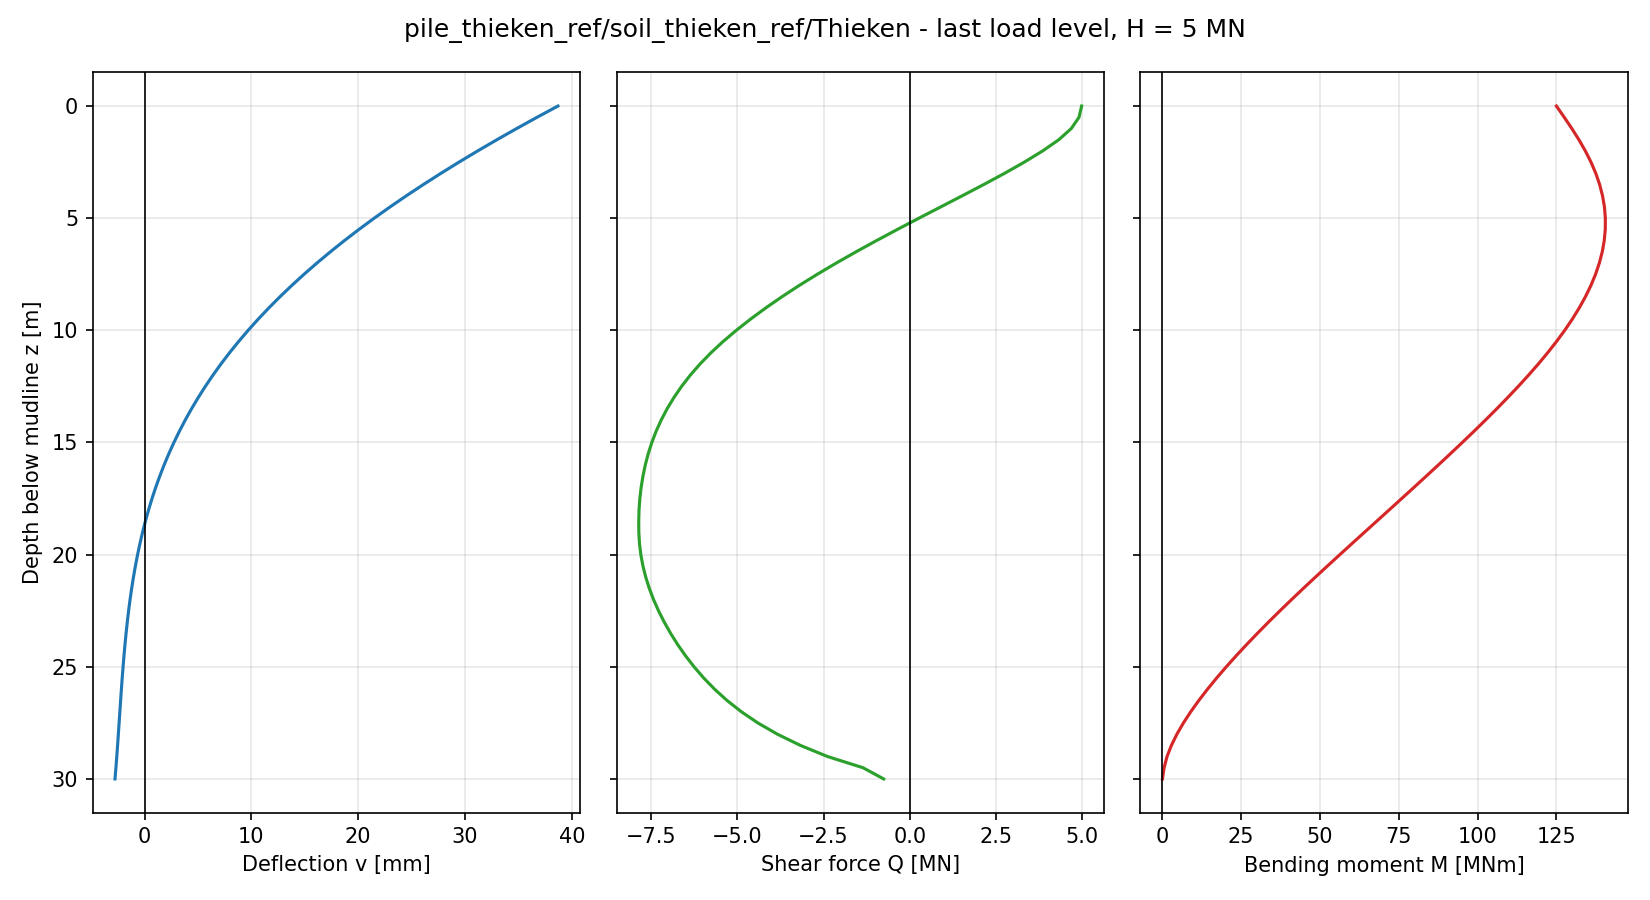

The file beside this chart, header and first rows:
node, z_pile [m], z_mudline [m], U1 [m], U2 [m], U3 [m], UR1 [rad], UR2 [rad], UR3 [rad], v [m], psi [rad], N [N], Q [N], M [Nm], Q_above [N], Q_below [N], SF_bend [-], SF_tip [-], SF [-]
61, 0.0000, 0.0000, 3.870551e-02, -6.928744e-18, 4.102165e-18, 1.611670e-18, 3.890443e-03, 5.714282e-19, 3.870551e-02, 3.890443e-03, -5.587935e-09, 4.987906e+06, 1.250000e+08, , 4.987906e+06, 2.6, 0.0000, 2.6
60, 0.5000, 0.5000, 3.675447e-02, -6.139880e-18, 4.011403e-18, 1.546307e-18, 3.797725e-03, 5.828291e-19, 3.675447e-02, 3.797725e-03, -3.725290e-09, 4.911901e+06, 1.274750e+08, 4.987906e+06, 4.835897e+06, 2.484, 0.0000, 2.484
59, 1, 1, 3.485113e-02, -5.386692e-18, 3.905673e-18, 1.477512e-18, 3.703203e-03, 5.938825e-19, 3.485113e-02, 3.703203e-03, 9.313226e-10, 4.688902e+06, 1.298752e+08, 4.835897e+06, 4.541907e+06, 2.371, 0.0000, 2.371
58, 1.5, 1.5, 3.299718e-02, -4.670829e-18, 3.790210e-18, 1.407198e-18, 3.606960e-03, 6.042640e-19, 3.299718e-02, 3.606960e-03, 2.793968e-09, 4.326725e+06, 1.321291e+08, 4.541907e+06, 4.111544e+06, 2.261, 0.0000, 2.261
57, 2, 2, 3.119425e-02, -3.992123e-18, 3.677805e-18, 1.339221e-18, 3.509128e-03, 6.136618e-19, 3.119425e-02, 3.509128e-03, 9.313226e-10, 3.857769e+06, 1.341752e+08, 4.111544e+06, 3.603995e+06, 2.154, 0.0000, 2.154
56, 2.5, 2.5, 2.944355e-02, -3.350160e-18, 3.571026e-18, 1.269948e-18, 3.409879e-03, 6.218996e-19, 2.944355e-02, 3.409879e-03, 9.313226e-10, 3.325161e+06, 1.359709e+08, 3.603995e+06, 3.046327e+06, 2.05, 0.0000, 2.05
55, 3, 3, 2.774601e-02, -2.745028e-18, 3.465724e-18, 1.200581e-18, 3.309409e-03, 6.288626e-19, 2.774601e-02, 3.309409e-03, 3.725290e-09, 2.750151e+06, 1.374897e+08, 3.046327e+06, 2.453976e+06, 1.949, 0.0000, 1.949
54, 3.5, 3.5, 2.610241e-02, -2.176742e-18, 3.345792e-18, 1.129974e-18, 3.207930e-03, 6.344717e-19, 2.610241e-02, 3.207930e-03, -1.862645e-09, 2.146293e+06, 1.387139e+08, 2.453976e+06, 1.838611e+06, 1.851, 0.0000, 1.851
53, 4, 4, 2.451332e-02, -1.645539e-18, 3.232187e-18, 1.058278e-18, 3.105662e-03, 6.386742e-19, 2.451332e-02, 3.105662e-03, 0.000000e+00, 1.524371e+06, 1.396315e+08, 1.838611e+06, 1.210130e+06, 1.757, 0.0000, 1.757
52, 4.5, 4.5, 2.297916e-02, -1.150759e-18, 3.108839e-18, 9.889099e-19, 3.002835e-03, 6.414402e-19, 2.297916e-02, 3.002835e-03, 9.313226e-09, 8.948942e+05, 1.402363e+08, 1.210130e+06, 5.796582e+05, 1.666, 0.0000, 1.666
51, 5, 5, 2.150017e-02, -6.904331e-19, 2.991190e-18, 9.237132e-19, 2.899678e-03, 6.427651e-19, 2.150017e-02, 2.899678e-03, 6.519258e-09, 2.658013e+05, 1.405265e+08, 5.796582e+05, -4.805553e+04, 1.578, 0.0000, 1.578
50, 5.5, 5.5, 2.007642e-02, -2.644034e-19, 2.874989e-18, 8.536739e-19, 2.796425e-03, 6.426553e-19, 2.007642e-02, 2.796425e-03, 9.313226e-10, -3.566182e+05, 1.405038e+08, -4.805553e+04, -6.651809e+05, 1.493, 0.0000, 1.493
49, 6, 6, 1.870786e-02, 1.280883e-19, 2.764975e-18, 7.903023e-19, 2.693302e-03, 6.411349e-19, 1.870786e-02, 2.693302e-03, 4.656613e-09, -9.664432e+05, 1.401730e+08, -6.651809e+05, -1.267706e+06, 1.412, 0.0000, 1.412
48, 6.5, 6.5, 1.739427e-02, 4.900453e-19, 2.643396e-18, 7.311805e-19, 2.590534e-03, 6.382373e-19, 1.739427e-02, 2.590534e-03, 3.725290e-09, -1.559839e+06, 1.395415e+08, -1.267706e+06, -1.851972e+06, 1.334, 0.0000, 1.334
47, 7, 7, 1.613532e-02, 8.217687e-19, 2.541486e-18, 6.680345e-19, 2.488339e-03, 6.340042e-19, 1.613532e-02, 2.488339e-03, -2.793968e-09, -2.132892e+06, 1.386183e+08, -1.851972e+06, -2.413810e+06, 1.259, 0.0000, 1.259
46, 7.5, 7.5, 1.493053e-02, 1.123085e-18, 2.438923e-18, 6.073598e-19, 2.386927e-03, 6.284869e-19, 1.493053e-02, 2.386927e-03, -2.793968e-09, -2.683200e+06, 1.374143e+08, -2.413810e+06, -2.952589e+06, 1.188, 0.0000, 1.188
45, 8, 8, 1.377934e-02, 1.395533e-18, 2.340668e-18, 5.496415e-19, 2.286500e-03, 6.217382e-19, 1.377934e-02, 2.286500e-03, -4.656613e-09, -3.208364e+06, 1.359414e+08, -2.952589e+06, -3.464138e+06, 1.119, 0.0000, 1.119
44, 8.5, 8.5, 1.268105e-02, 1.640017e-18, 2.240203e-18, 4.919688e-19, 2.187252e-03, 6.138201e-19, 1.268105e-02, 2.187252e-03, -2.793968e-09, -3.706969e+06, 1.342125e+08, -3.464138e+06, -3.949800e+06, 1.054, 0.0000, 1.054
43, 9, 9, 1.163486e-02, 1.857151e-18, 2.130942e-18, 4.362087e-19, 2.089364e-03, 6.047920e-19, 1.163486e-02, 2.089364e-03, 0.000000e+00, -4.177880e+06, 1.322413e+08, -3.949800e+06, -4.405961e+06, 0.9917, 0.0000, 0.9917
42, 9.5, 9.5, 1.063988e-02, 2.049514e-18, 2.014857e-18, 3.884635e-19, 1.993011e-03, 5.947213e-19, 1.063988e-02, 1.993011e-03, 9.313226e-10, -4.620129e+06, 1.300418e+08, -4.405961e+06, -4.834296e+06, 0.9326, 0.0000, 0.9326
41, 10, 10, 9.695142e-03, 2.218068e-18, 1.896180e-18, 3.362590e-19, 1.898355e-03, 5.836715e-19, 9.695142e-03, 1.898355e-03, 9.313226e-10, -5.033858e+06, 1.276283e+08, -4.834296e+06, -5.233420e+06, 0.8764, 0.0000, 0.8764
40, 10.5, 10.5, 8.799592e-03, 2.363347e-18, 1.793572e-18, 2.904420e-19, 1.805547e-03, 5.717093e-19, 8.799592e-03, 1.805547e-03, 4.656613e-09, -5.417709e+06, 1.250154e+08, -5.233420e+06, -5.601998e+06, 0.8232, 0.0000, 0.8232
39, 11, 11, 7.952093e-03, 2.487129e-18, 1.685450e-18, 2.452263e-19, 1.714728e-03, 5.589048e-19, 7.952093e-03, 1.714728e-03, 8.381903e-09, -5.768850e+06, 1.222188e+08, -5.601998e+06, -5.935700e+06, 0.7729, 0.0000, 0.7729
38, 11.5, 11.5, 7.151413e-03, 2.589951e-18, 1.583369e-18, 2.014966e-19, 1.626028e-03, 5.453375e-19, 7.151413e-03, 1.626028e-03, 6.519258e-09, -6.085550e+06, 1.192552e+08, -5.935700e+06, -6.235400e+06, 0.7253, 0.0000, 0.7253
37, 12, 12, 6.396268e-03, 2.672603e-18, 1.483357e-18, 1.594522e-19, 1.539562e-03, 5.310852e-19, 6.396268e-03, 1.539562e-03, 1.396984e-09, -6.369568e+06, 1.161414e+08, -6.235400e+06, -6.503736e+06, 0.6804, 0.0000, 0.6804
36, 12.5, 12.5, 5.685330e-03, 2.735835e-18, 1.403549e-18, 1.187732e-19, 1.455436e-03, 5.162195e-19, 5.685330e-03, 1.455436e-03, -1.862645e-09, -6.622408e+06, 1.128934e+08, -6.503736e+06, -6.741080e+06, 0.6382, 0.0000, 0.6382
35, 13, 13, 5.017228e-03, 2.779841e-18, 1.324069e-18, 7.760589e-20, 1.373741e-03, 5.008113e-19, 5.017228e-03, 1.373741e-03, -4.656613e-10, -6.845787e+06, 1.095264e+08, -6.741080e+06, -6.950494e+06, 0.5985, 0.0000, 0.5985
34, 13.5, 13.5, 4.390562e-03, 2.805041e-18, 1.246466e-18, 3.874750e-20, 1.294560e-03, 4.849245e-19, 4.390562e-03, 1.294560e-03, 0.000000e+00, -7.042216e+06, 1.060544e+08, -6.950494e+06, -7.133938e+06, 0.5613, 0.0000, 0.5613
33, 14, 14, 3.803907e-03, 2.812344e-18, 1.167190e-18, 1.389788e-21, 1.217965e-03, 4.686183e-19, 3.803907e-03, 1.217965e-03, 9.313226e-10, -7.213190e+06, 1.024905e+08, -7.133938e+06, -7.292442e+06, 0.5264, 0.0000, 0.5264
32, 14.5, 14.5, 3.255808e-03, 2.802559e-18, 1.083584e-18, -3.404268e-20, 1.144018e-03, 4.519499e-19, 3.255808e-03, 1.144018e-03, -4.190952e-09, -7.360113e+06, 9.884720e+07, -7.292442e+06, -7.427785e+06, 0.4939, 0.0000, 0.4939
31, 15, 15, 2.744794e-03, 2.776481e-18, 1.018586e-18, -6.799677e-20, 1.072775e-03, 4.349721e-19, 2.744794e-03, 1.072775e-03, -5.122274e-09, -7.484793e+06, 9.513597e+07, -7.427785e+06, -7.541801e+06, 0.4635, 0.0000, 0.4635
30, 15.5, 15.5, 2.269378e-03, 2.735300e-18, 9.390059e-19, -9.844342e-20, 1.004279e-03, 4.177338e-19, 2.269378e-03, 1.004279e-03, 1.862645e-09, -7.588992e+06, 9.136753e+07, -7.541801e+06, -7.636184e+06, 0.4353, 0.0000, 0.4353
29, 16, 16, 1.828061e-03, 2.680201e-18, 8.633482e-19, -1.274239e-19, 9.385710e-04, 4.002796e-19, 1.828061e-03, 9.385710e-04, 4.190952e-09, -7.674348e+06, 8.755169e+07, -7.636184e+06, -7.712513e+06, 0.4090, 0.0000, 0.4090
28, 16.5, 16.5, 1.419338e-03, 2.612684e-18, 7.945204e-19, -1.516249e-19, 8.756806e-04, 3.826510e-19, 1.419338e-03, 8.756806e-04, 3.259629e-09, -7.742393e+06, 8.369750e+07, -7.712513e+06, -7.772273e+06, 0.3847, 0.0000, 0.3847
27, 17, 17, 1.041696e-03, 2.533837e-18, 7.220258e-19, -1.760134e-19, 8.156334e-04, 3.648859e-19, 1.041696e-03, 8.156334e-04, 3.259629e-09, -7.794566e+06, 7.981326e+07, -7.772273e+06, -7.816860e+06, 0.3623, 0.0000, 0.3623
26, 17.5, 17.5, 6.936219e-04, 2.444934e-18, 6.498286e-19, -1.948758e-19, 7.584484e-04, 3.470188e-19, 6.936219e-04, 7.584484e-04, 5.587935e-09, -7.832264e+06, 7.590656e+07, -7.816860e+06, -7.847668e+06, 0.3416, 0.0000, 0.3416
25, 18, 18, 3.736003e-04, 2.346978e-18, 5.866040e-19, -2.150233e-19, 7.041394e-04, 3.290812e-19, 3.736003e-04, 7.041394e-04, 3.725290e-09, -7.855586e+06, 7.198460e+07, -7.847668e+06, -7.863504e+06, 0.3226, 0.0000, 0.3226
24, 18.5, 18.5, 8.010412e-05, 2.240705e-18, 5.275766e-19, -2.307179e-19, 6.527150e-04, 3.111075e-19, 8.010412e-05, 6.527150e-04, 2.328306e-09, -7.865314e+06, 6.805437e+07, -7.863504e+06, -7.867124e+06, 0.3052, 0.0000, 0.3052
23, 19, 19, -1.883809e-04, 2.127104e-18, 4.730624e-19, -2.466886e-19, 6.041789e-04, 2.931256e-19, -1.883809e-04, 6.041789e-04, 1.862645e-09, -7.862284e+06, 6.412247e+07, -7.867124e+06, -7.857443e+06, 0.3787, 0.0000, 0.3787
22, 19.5, 19.5, -4.333760e-04, 2.006119e-18, 4.240807e-19, -2.630529e-19, 5.585299e-04, 2.751657e-19, -4.333760e-04, 5.585299e-04, 1.862645e-09, -7.843047e+06, 6.019614e+07, -7.857443e+06, -7.828651e+06, 0.4850, 0.0000, 0.4850
21, 20, 20, -6.564339e-04, 1.878928e-18, 3.721887e-19, -2.749455e-19, 5.157609e-04, 2.572717e-19, -6.564339e-04, 5.157609e-04, 2.328306e-09, -7.803625e+06, 5.628447e+07, -7.828651e+06, -7.778599e+06, 0.5818, 0.0000, 0.5818
20, 20.5, 20.5, -8.591147e-04, 1.747180e-18, 3.273971e-19, -2.851817e-19, 4.758574e-04, 2.394920e-19, -8.591147e-04, 4.758574e-04, 4.656613e-10, -7.743132e+06, 5.239778e+07, -7.778599e+06, -7.707665e+06, 0.6697, 0.0000, 0.6697
19, 21, 21, -1.042967e-03, 1.611312e-18, 2.918315e-19, -2.956575e-19, 4.387973e-04, 2.218745e-19, -1.042967e-03, 4.387973e-04, 3.259629e-09, -7.661560e+06, 4.854661e+07, -7.707665e+06, -7.615455e+06, 0.7495, 0.0000, 0.7495
18, 21.5, 21.5, -1.209529e-03, 1.472025e-18, 2.463826e-19, -3.032828e-19, 4.045506e-04, 2.044678e-19, -1.209529e-03, 4.045506e-04, 4.889444e-09, -7.558858e+06, 4.474150e+07, -7.615455e+06, -7.502262e+06, 0.8217, 0.0004, 0.8221
17, 22, 22, -1.360319e-03, 1.330245e-18, 2.105297e-19, -3.101145e-19, 3.730796e-04, 1.873197e-19, -1.360319e-03, 3.730796e-04, 6.984919e-10, -7.435398e+06, 4.099294e+07, -7.502262e+06, -7.368534e+06, 0.8872, 0.0016, 0.8888
16, 22.5, 22.5, -1.496834e-03, 1.187075e-18, 1.784914e-19, -3.132735e-19, 3.443389e-04, 1.704774e-19, -1.496834e-03, 3.443389e-04, -2.328306e-09, -7.291545e+06, 3.731120e+07, -7.368534e+06, -7.214555e+06, 0.9464, 0.0049, 0.9513
15, 23, 23, -1.620543e-03, 1.043339e-18, 1.498600e-19, -3.166638e-19, 3.182756e-04, 1.539870e-19, -1.620543e-03, 3.182756e-04, -1.629815e-09, -7.127519e+06, 3.370644e+07, -7.214555e+06, -7.040483e+06, 1, 0.0122, 1.012
14, 23.5, 23.5, -1.732887e-03, 8.988984e-19, 1.239391e-19, -3.201413e-19, 2.948297e-04, 1.378945e-19, -1.732887e-03, 2.948297e-04, 4.656613e-10, -6.943456e+06, 3.018869e+07, -7.040483e+06, -6.846429e+06, 1.049, 0.0263, 1.075
13, 24, 24, -1.835274e-03, 7.539328e-19, 1.018686e-19, -3.225122e-19, 2.739335e-04, 1.222455e-19, -1.835274e-03, 2.739335e-04, 1.047738e-09, -6.738729e+06, 2.676815e+07, -6.846429e+06, -6.631029e+06, 1.093, 0.0512, 1.145
12, 24.5, 24.5, -1.929083e-03, 6.089334e-19, 8.136934e-20, -3.236588e-19, 2.555118e-04, 1.070889e-19, -1.929083e-03, 2.555118e-04, 6.984919e-10, -6.511534e+06, 2.345558e+07, -6.631029e+06, -6.392038e+06, 1.134, 0.0923, 1.226
11, 25, 25, -2.015669e-03, 4.643423e-19, 6.036386e-20, -3.238367e-19, 2.394812e-04, 9.247851e-20, -2.015669e-03, 2.394812e-04, 1.164153e-10, -6.259507e+06, 2.026282e+07, -6.392038e+06, -6.126976e+06, 1.172, 0.1562, 1.328
10, 25.5, 25.5, -2.096355e-03, 3.201174e-19, 4.703582e-20, -3.246620e-19, 2.257491e-04, 7.847400e-20, -2.096355e-03, 2.257491e-04, 1.164153e-10, -5.978666e+06, 1.720328e+07, -6.126976e+06, -5.830356e+06, 1.207, 0.2516, 1.458
9, 26, 26, -2.172448e-03, 1.760856e-19, 3.547541e-20, -3.249520e-19, 2.142125e-04, 6.514748e-20, -2.172448e-03, 2.142125e-04, 0.000000e+00, -5.662356e+06, 1.429302e+07, -5.830356e+06, -5.494356e+06, 1.24, 0.3888, 1.629
8, 26.5, 26.5, -2.245247e-03, 3.246236e-20, 2.564509e-20, -3.241987e-19, 2.047551e-04, 5.258897e-20, -2.245247e-03, 2.047551e-04, -4.074536e-10, -5.303225e+06, 1.155163e+07, -5.494356e+06, -5.112094e+06, 1.271, 0.5801, 1.851
7, 27, 27, -2.316026e-03, -1.106733e-19, 1.687600e-20, -3.232494e-19, 1.972451e-04, 4.090419e-20, -2.316026e-03, 1.972451e-04, 1.746230e-10, -4.890953e+06, 9.003084e+06, -5.112094e+06, -4.669812e+06, 1.302, 0.8403, 2.142
6, 27.5, 27.5, -2.386070e-03, -2.536492e-19, 1.008692e-20, -3.225729e-19, 1.915311e-04, 3.023034e-20, -2.386070e-03, 1.915311e-04, 4.074536e-10, -4.411452e+06, 6.677482e+06, -4.669812e+06, -4.153092e+06, 1.333, 1.187, 2.519
5, 28, 28, -2.456667e-03, -3.969864e-19, 5.349712e-21, -3.220098e-19, 1.874370e-04, 2.073757e-20, -2.456667e-03, 1.874370e-04, 1.746230e-10, -3.847212e+06, 4.612816e+06, -4.153092e+06, -3.541332e+06, 1.363, 1.638, 3.002
4, 28.5, 28.5, -2.529126e-03, -5.413462e-19, 2.648523e-21, -3.216115e-19, 1.847556e-04, 1.264310e-20, -2.529126e-03, 1.847556e-04, 4.365575e-11, -3.179618e+06, 2.856109e+06, -3.541332e+06, -2.817906e+06, 1.395, 2.219, 3.613
3, 29, 29, -2.604743e-03, -6.876188e-19, 9.541248e-22, -3.212939e-19, 1.832418e-04, 6.202178e-21, -2.604743e-03, 1.832418e-04, 7.639755e-11, -2.387517e+06, 1.464324e+06, -2.817906e+06, -1.957129e+06, 1.427, 2.953, 4.38
1, 29.5, 29.5, -2.684826e-03, -8.370046e-19, 1.650605e-22, -3.210694e-19, 1.826048e-04, 1.728743e-21, -2.684826e-03, 1.826048e-04, 3.001333e-11, -1.356728e+06, 5.282633e+05, -1.957129e+06, -7.563256e+05, 1.462, 6.869, 8.331
... 1 more rows
